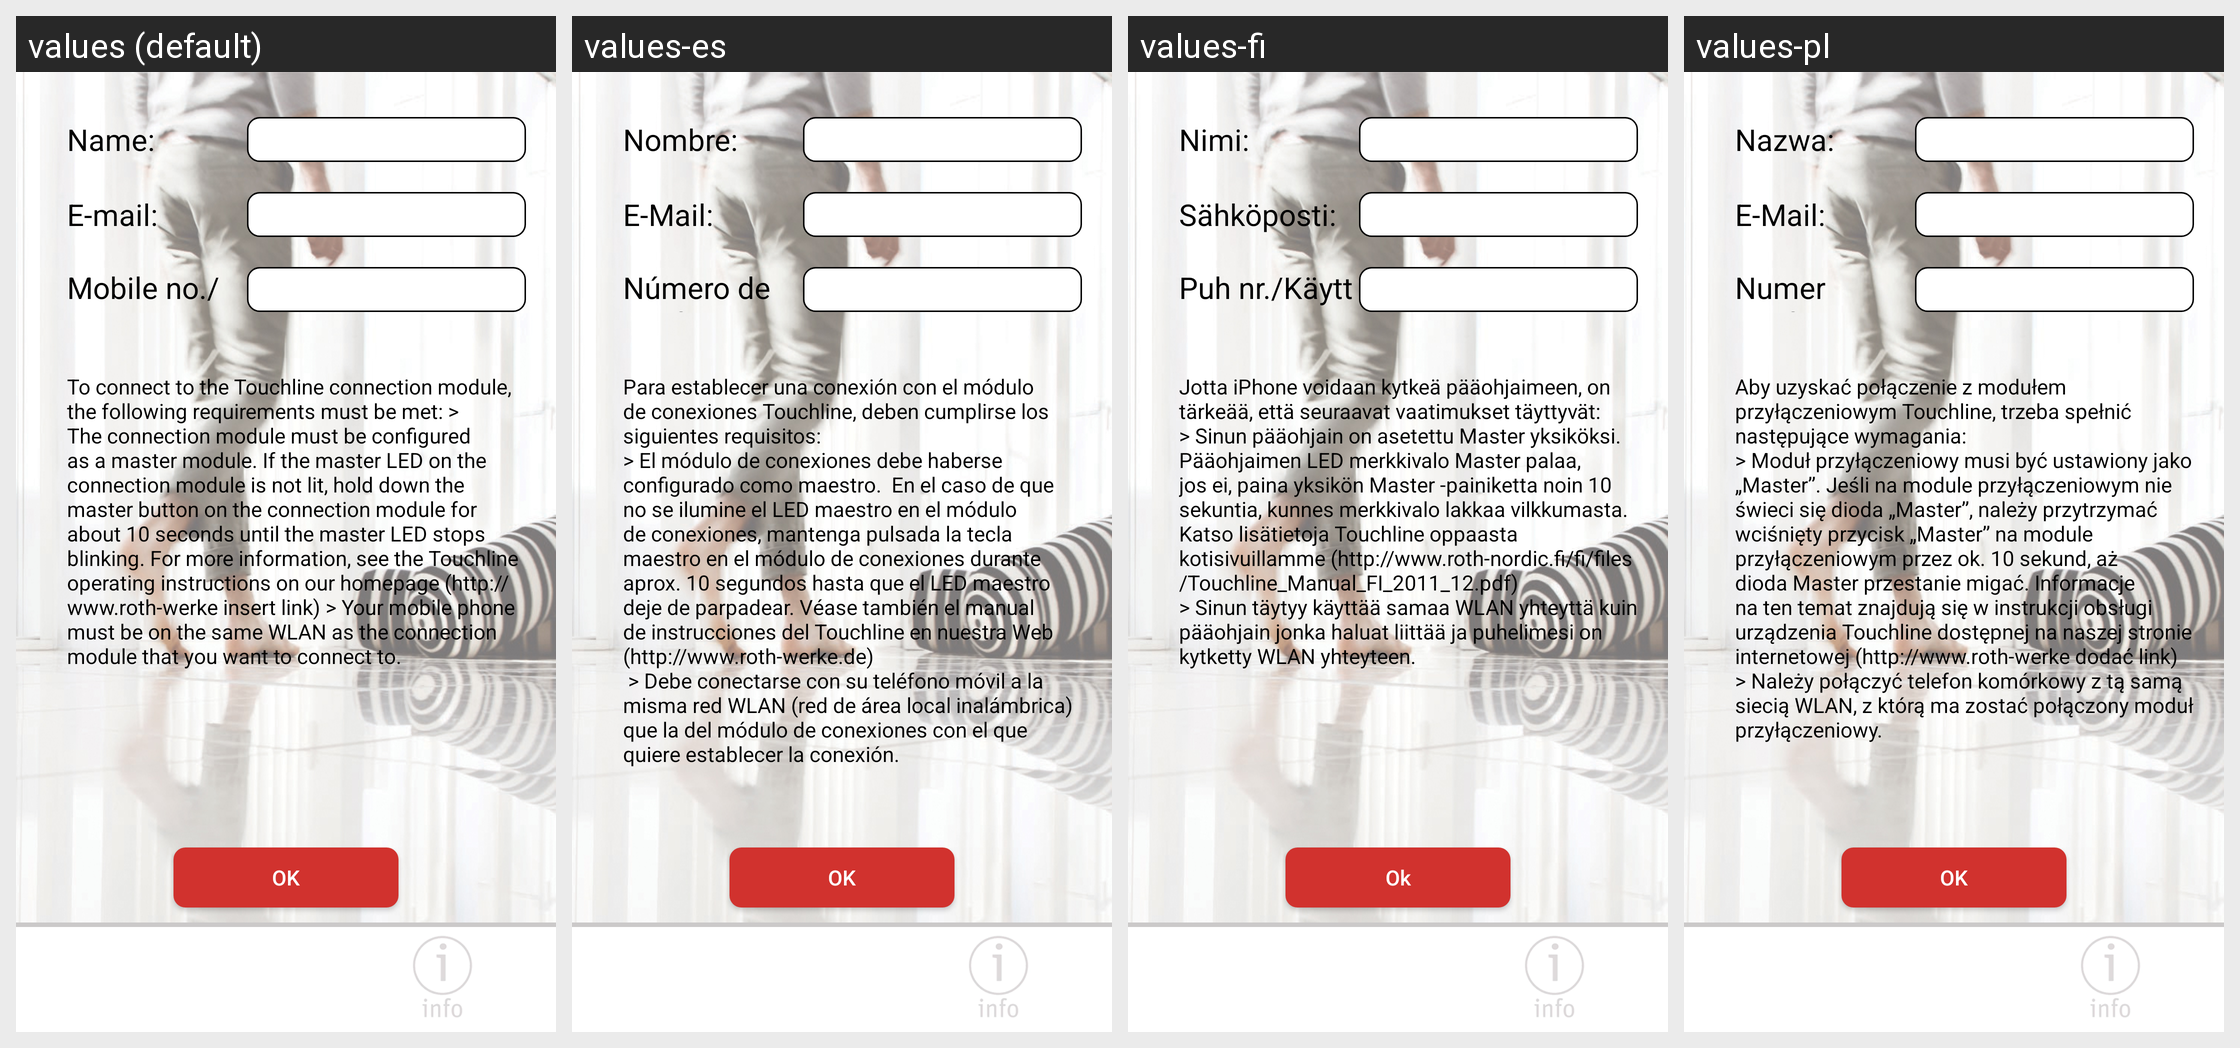

This grid shows one Android layout under several languages. Give, for every string resource on the screen, its name, the default text and each shown locale's text.
Android screen res/layout/fragment_new_user.xml rendered under 4 locales, left to right: values (default), values-es, values-fi, values-pl. Device: Nexus 5 (rendered at 1080×1920; each locale shown at half size, 540×960, under a caption strip naming it); theme AppTheme.
Other locales in the repository, not shown: values-da, values-de, values-fr, values-nl, values-no, values-pt, values-ro, values-sv.
Strings drawn on this screen, with the default value and each locale's value (text and hints the layout hard-codes, and strings that could not be matched under every locale, appear in the picture but are not listed):

name
  values: Name:
  values-es: Nombre:
  values-fi: Nimi:
  values-pl: Nazwa:

email
  values: E-mail:
  values-es: E-Mail:
  values-fi: Sähköposti:
  values-pl: E-Mail:

mobile_no
  values: Mobile no./User ID
  values-es: Número de teléfono móvil/ID de usuario
  values-fi: Puh nr./Käyttäjätunnus
  values-pl: Numer telefonu komórkowego/ID użytkownika

login_help
  values: To connect to the Touchline connection module, the following requirements must be met: > The connection module must be configured as a master module. If the master LED on the connection module is not lit, hold down the master button on the connection module for about 10 seconds until the master LED stops blinking. For more information, see the Touchline operating instructions on our homepage …[clipped]
  values-es: Para establecer una conexión con el módulo de conexiones Touchline, deben cumplirse los siguientes requisitos:
      > El módulo de conexiones debe haberse configurado como maestro.  En el caso de que no se ilumine el LED maestro en el módulo de conexiones, mantenga pulsada la tecla maestro en el módulo de conexiones durante aprox. 10 segundos hasta que el LED maestro deje de parpadear. Véase también …[clipped]
  values-fi: Jotta iPhone voidaan kytkeä pääohjaimeen, on tärkeää, että seuraavat vaatimukset täyttyvät:
      > Sinun pääohjain on asetettu Master yksiköksi.  Pääohjaimen LED merkkivalo Master palaa, jos ei, paina yksikön Master -painiketta noin 10 sekuntia, kunnes merkkivalo lakkaa vilkkumasta. Katso lisätietoja Touchline oppaasta kotisivuillamme …[clipped]
  values-pl: Aby uzyskać połączenie z modułem przyłączeniowym Touchline, trzeba spełnić następujące wymagania:
      > Moduł przyłączeniowy musi być ustawiony jako „Master”. Jeśli na module przyłączeniowym nie świeci się dioda „Master”, należy przytrzymać wciśnięty przycisk „Master” na module przyłączeniowym przez ok. 10 sekund, aż dioda Master przestanie migać. Informacje na ten temat znajdują się w instrukcji …[clipped]

ok
  values: OK
  values-es: OK
  values-fi: Ok
  values-pl: OK
